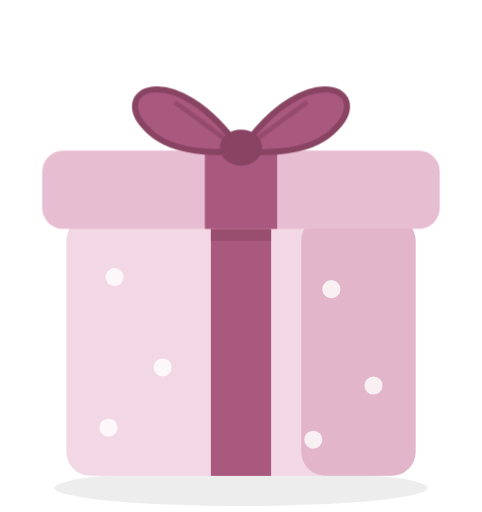
t = 0.00 s
t = 0.42 s: frame unchanged from t = 0.00 s, image omitted
t = 0.84 s: frame unchanged from t = 0.00 s, image omitted
t = 1.26 s: frame unchanged from t = 0.00 s, image omitted
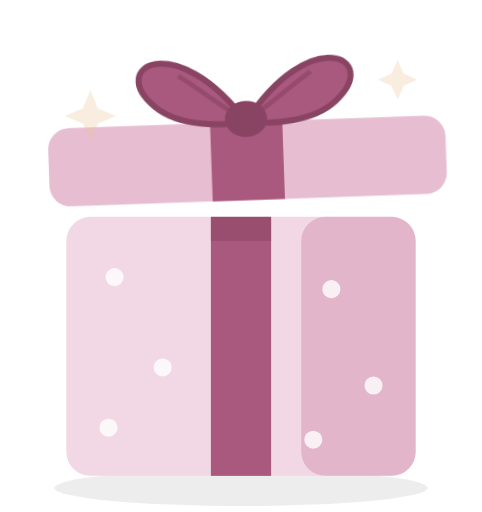
t = 1.85 s
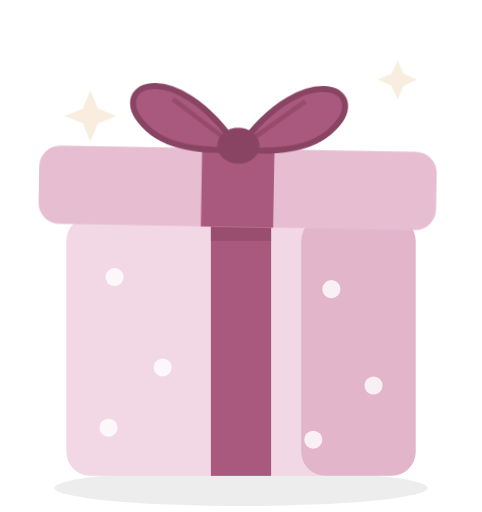
t = 2.32 s

The animated SVG that drew these frames (rendered in a browser with its animation timeline set to each time). Animation: 2 CSS @keyframes rules; one cycle of 2.80 s, repeats indefinitely.

<svg xmlns="http://www.w3.org/2000/svg" width="160" height="170" viewBox="0 0 160 170" aria-hidden="true"><style>
.lid{animation:hop 2.8s ease-in-out infinite}
@keyframes hop{0%,60%,100%{transform:translateY(0) rotate(0)}70%{transform:translateY(-10px) rotate(-3deg)}80%{transform:translateY(0) rotate(0)}86%{transform:translateY(-4px) rotate(2deg)}92%{transform:translateY(0)}}
.sp{opacity:0;animation:sp 2.8s ease-in-out infinite}
@keyframes sp{0%,62%{opacity:0}72%{opacity:1}90%,100%{opacity:0}}@media (prefers-reduced-motion:reduce){*{animation:none!important}}</style><ellipse cx="80" cy="162" rx="62" ry="6" fill="#000" opacity=".07"/>
<rect x="22" y="72" width="116" height="86" rx="8" fill="#F2D8E5"/>
<rect x="100" y="72" width="38" height="86" rx="8" fill="#C4739A" opacity=".35"/>
<g fill="#FFFFFF" opacity=".8"><circle cx="38" cy="92" r="3"/><circle cx="54" cy="122" r="3"/><circle cx="36" cy="142" r="3"/><circle cx="110" cy="96" r="3"/><circle cx="124" cy="128" r="3"/><circle cx="104" cy="146" r="3"/></g>
<rect x="70" y="72" width="20" height="86" fill="#A9587E"/>
<rect x="70" y="72" width="20" height="8" fill="#8A4463" opacity=".5"/>
<g class="lid">
<rect x="14" y="50" width="132" height="26" rx="7" fill="#E7BDD1"/>
<rect x="68" y="50" width="24" height="26" fill="#A9587E"/>
<path d="M80 50 C58 18 34 30 50 44 C58 51 72 51 80 50Z" fill="#A9587E" stroke="#8A4463" stroke-width="2" stroke-linejoin="round"/>
<path d="M80 50 C102 18 126 30 110 44 C102 51 88 51 80 50Z" fill="#A9587E" stroke="#8A4463" stroke-width="2" stroke-linejoin="round"/>
<path d="M58 34 C64 38 70 43 76 47 M102 34 C96 38 90 43 84 47" stroke="#8A4463" stroke-width="1.6" fill="none" opacity=".6"/>
<ellipse cx="80" cy="49" rx="7" ry="6" fill="#8A4463"/></g>
<g class="sp" fill="#E8C79A"><path d="M30 30 l2.5 6 6 2.5 -6 2.5 -2.5 6 -2.5 -6 -6 -2.5 6 -2.5Z"/><path d="M132 20 l2 4.5 4.5 2 -4.5 2 -2 4.5 -2 -4.5 -4.5 -2 4.5 -2Z"/></g></svg>
